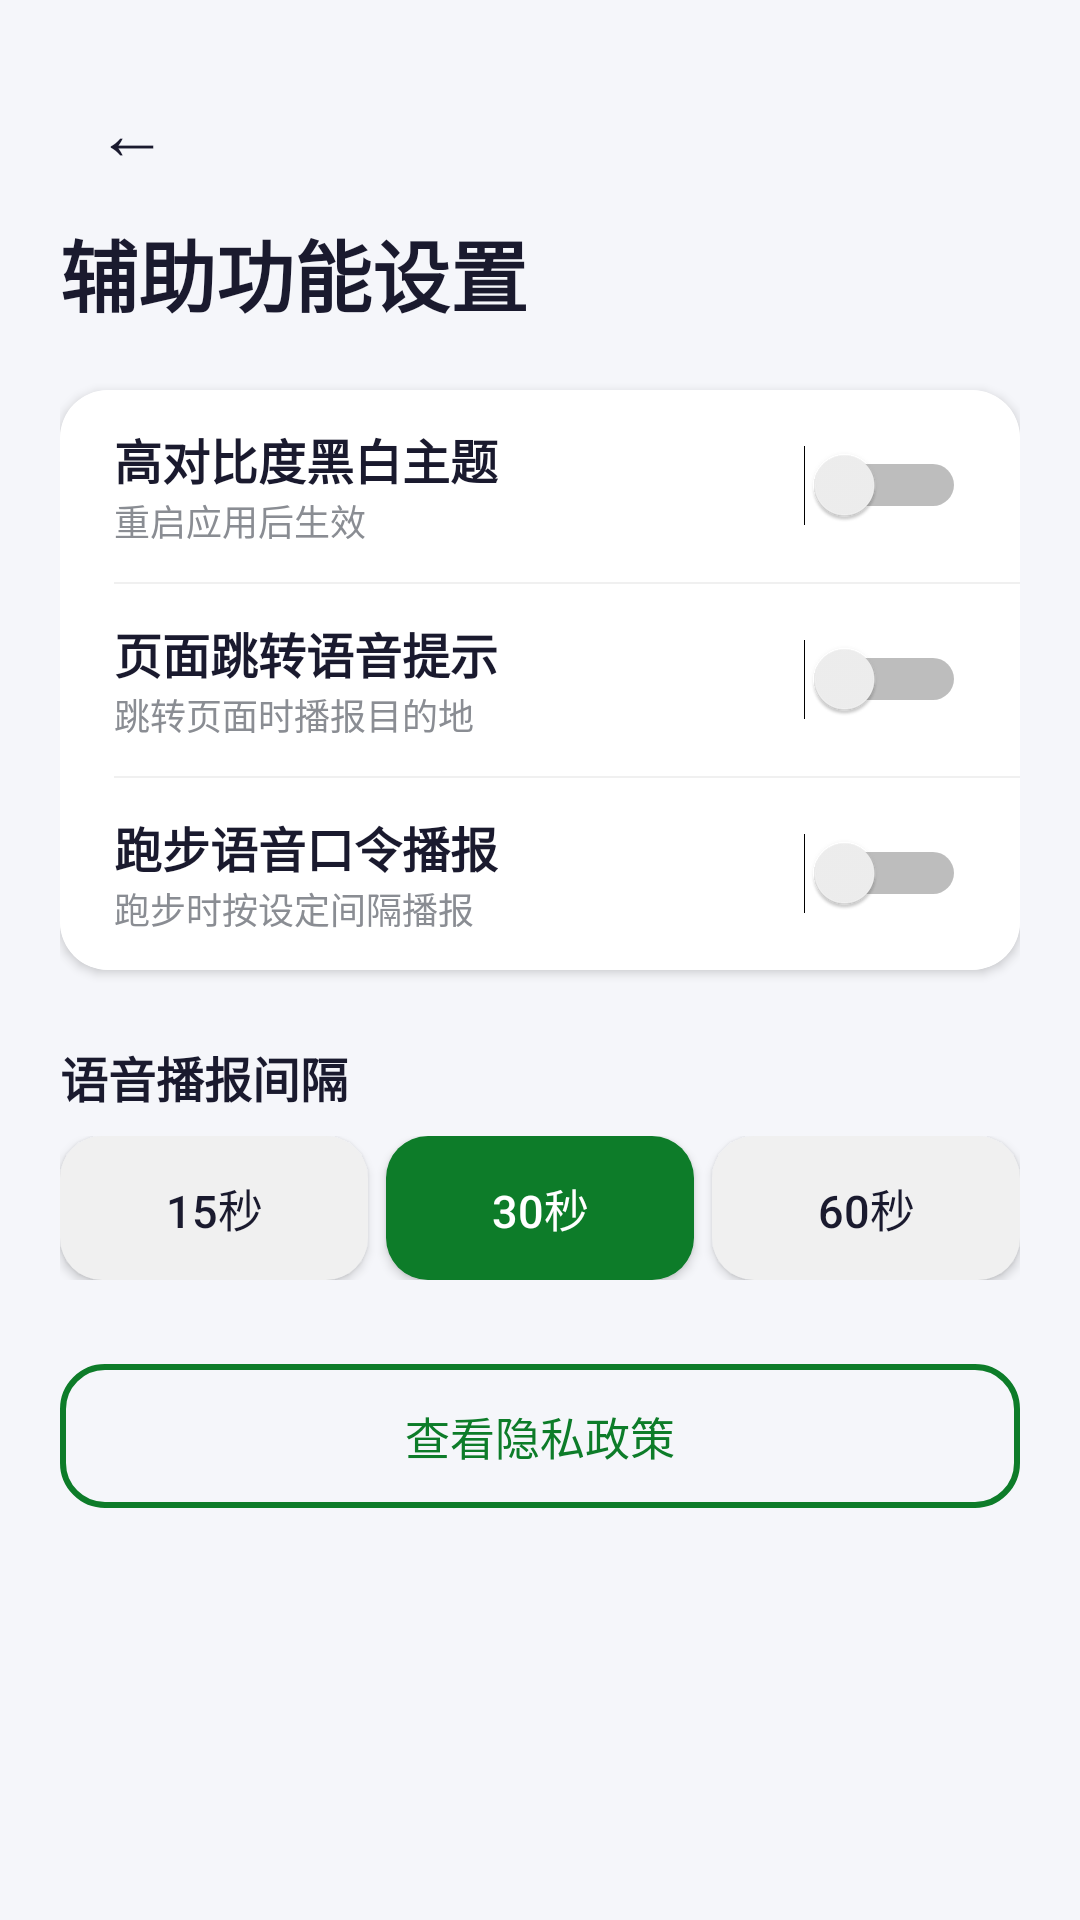

Android layout source for this screen:
<!-- AndroidManifest.xml: application theme Theme.BlindRunner -->
<!-- res/layout/activity_settings.xml -->
<?xml version="1.0" encoding="utf-8"?>
<ScrollView xmlns:android="http://schemas.android.com/apk/res/android"
    android:layout_width="match_parent"
    android:layout_height="match_parent"
    android:background="#F5F6FA">

    <LinearLayout android:layout_width="match_parent" android:layout_height="wrap_content"
        android:orientation="vertical" android:padding="20dp">

        <Button android:id="@+id/btn_back"
            android:layout_width="48dp" android:layout_height="48dp"
            android:text="←" android:textSize="24sp" android:textColor="#1A1A2E"
            android:contentDescription="返回" android:minWidth="0dp" android:minHeight="0dp"
            android:background="@android:color/transparent" />

        <TextView android:layout_width="wrap_content" android:layout_height="wrap_content"
            android:layout_marginTop="4dp" android:layout_marginBottom="20dp"
            android:text="辅助功能设置" android:textColor="#1A1A2E"
            android:textSize="26sp" android:textStyle="bold" />

        <androidx.cardview.widget.CardView android:layout_width="match_parent"
            android:layout_height="wrap_content" android:elevation="1dp"
            xmlns:app="http://schemas.android.com/apk/res-auto" app:cardCornerRadius="16dp">
            <LinearLayout android:layout_width="match_parent" android:layout_height="wrap_content"
                android:orientation="vertical" android:padding="0dp" android:background="#FFFFFF">

                <LinearLayout android:layout_width="match_parent" android:layout_height="64dp"
                    android:gravity="center_vertical" android:orientation="horizontal"
                    android:paddingHorizontal="18dp">
                    <LinearLayout android:layout_width="0dp" android:layout_height="wrap_content"
                        android:layout_weight="1" android:orientation="vertical">
                        <TextView android:layout_width="wrap_content" android:layout_height="wrap_content"
                            android:text="高对比度黑白主题" android:textSize="16sp" android:textStyle="bold"
                            android:textColor="#1A1A2E" />
                        <TextView android:layout_width="wrap_content" android:layout_height="wrap_content"
                            android:text="重启应用后生效" android:textSize="12sp" android:textColor="#8A8D93" />
                    </LinearLayout>
                    <android.widget.Switch android:id="@+id/sw_contrast"
                        android:layout_width="wrap_content" android:layout_height="wrap_content"
                        android:contentDescription="高对比度主题开关" />
                </LinearLayout>

                <View android:layout_width="match_parent" android:layout_height="0.5dp"
                    android:background="#F0F0F0" android:layout_marginStart="18dp"
                    android:importantForAccessibility="no" />

                <LinearLayout android:layout_width="match_parent" android:layout_height="64dp"
                    android:gravity="center_vertical" android:orientation="horizontal"
                    android:paddingHorizontal="18dp">
                    <LinearLayout android:layout_width="0dp" android:layout_height="wrap_content"
                        android:layout_weight="1" android:orientation="vertical">
                        <TextView android:layout_width="wrap_content" android:layout_height="wrap_content"
                            android:text="页面跳转语音提示" android:textSize="16sp" android:textStyle="bold"
                            android:textColor="#1A1A2E" />
                        <TextView android:layout_width="wrap_content" android:layout_height="wrap_content"
                            android:text="跳转页面时播报目的地" android:textSize="12sp" android:textColor="#8A8D93" />
                    </LinearLayout>
                    <android.widget.Switch android:id="@+id/sw_nav_voice"
                        android:layout_width="wrap_content" android:layout_height="wrap_content"
                        android:contentDescription="页面跳转语音开关" />
                </LinearLayout>

                <View android:layout_width="match_parent" android:layout_height="0.5dp"
                    android:background="#F0F0F0" android:layout_marginStart="18dp"
                    android:importantForAccessibility="no" />

                <LinearLayout android:layout_width="match_parent" android:layout_height="64dp"
                    android:gravity="center_vertical" android:orientation="horizontal"
                    android:paddingHorizontal="18dp">
                    <LinearLayout android:layout_width="0dp" android:layout_height="wrap_content"
                        android:layout_weight="1" android:orientation="vertical">
                        <TextView android:layout_width="wrap_content" android:layout_height="wrap_content"
                            android:text="跑步语音口令播报" android:textSize="16sp" android:textStyle="bold"
                            android:textColor="#1A1A2E" />
                        <TextView android:layout_width="wrap_content" android:layout_height="wrap_content"
                            android:text="跑步时按设定间隔播报" android:textSize="12sp" android:textColor="#8A8D93" />
                    </LinearLayout>
                    <android.widget.Switch android:id="@+id/sw_voice_prompts"
                        android:layout_width="wrap_content" android:layout_height="wrap_content"
                        android:contentDescription="跑步语音播报开关" />
                </LinearLayout>
            </LinearLayout>
        </androidx.cardview.widget.CardView>

        <TextView android:layout_width="wrap_content" android:layout_height="wrap_content"
            android:layout_marginTop="24dp" android:text="语音播报间隔"
            android:textSize="16sp" android:textStyle="bold" android:textColor="#1A1A2E" />
        <LinearLayout android:layout_width="match_parent" android:layout_height="48dp"
            android:layout_marginTop="8dp" android:orientation="horizontal">
            <Button android:id="@+id/btn_15s"
                android:layout_width="0dp" android:layout_height="match_parent" android:layout_weight="1"
                android:layout_marginEnd="4dp" android:text="15秒" android:textSize="15sp"
                android:background="@drawable/btn_light_round" android:minWidth="0dp" android:minHeight="0dp" />
            <Button android:id="@+id/btn_30s"
                android:layout_width="0dp" android:layout_height="match_parent" android:layout_weight="1"
                android:layout_marginHorizontal="2dp" android:text="30秒" android:textSize="15sp"
                android:background="@drawable/btn_green_round" android:textColor="#FFFFFF"
                android:minWidth="0dp" android:minHeight="0dp" />
            <Button android:id="@+id/btn_60s"
                android:layout_width="0dp" android:layout_height="match_parent" android:layout_weight="1"
                android:layout_marginStart="4dp" android:text="60秒" android:textSize="15sp"
                android:background="@drawable/btn_light_round" android:minWidth="0dp" android:minHeight="0dp" />
        </LinearLayout>

        <Button android:id="@+id/btn_privacy"
            android:layout_width="match_parent" android:layout_height="48dp"
            android:layout_marginTop="28dp" android:text="查看隐私政策"
            android:textSize="15sp" android:textColor="#0D7C29"
            android:background="@drawable/btn_outline_round"
            android:contentDescription="查看隐私政策" android:minWidth="0dp" android:minHeight="0dp" />
    </LinearLayout>
</ScrollView>
<!-- resources referenced by this layout -->
<resources>
  <!-- drawable btn_green_round (drawable) -->
  <?xml version="1.0" encoding="utf-8"?>
  <ripple xmlns:android="http://schemas.android.com/apk/res/android"
      android:color="#400D7C29">
      <item>
          <shape>
              <solid android:color="#0D7C29" />
              <corners android:radius="14dp" />
          </shape>
      </item>
  </ripple>
  <!-- drawable btn_light_round (drawable) -->
  <?xml version="1.0" encoding="utf-8"?>
  <ripple xmlns:android="http://schemas.android.com/apk/res/android"
      android:color="#20000000">
      <item>
          <shape>
              <solid android:color="#F0F0F0" />
              <corners android:radius="14dp" />
          </shape>
      </item>
  </ripple>
  <!-- drawable btn_outline_round (drawable) -->
  <?xml version="1.0" encoding="utf-8"?>
  <ripple xmlns:android="http://schemas.android.com/apk/res/android"
      android:color="#200D7C29">
      <item>
          <shape>
              <solid android:color="@android:color/transparent" />
              <stroke android:color="#0D7C29" android:width="2dp" />
              <corners android:radius="14dp" />
          </shape>
      </item>
  </ripple>
  <style name="Theme.BlindRunner" parent="Theme.AppCompat.Light.NoActionBar">
          <item name="colorPrimary">#0D7C29</item>
          <item name="colorPrimaryDark">#095A1E</item>
          <item name="colorAccent">#FF6B35</item>
          <item name="colorControlNormal">#0D7C29</item>
          <item name="colorControlActivated">#FF6B35</item>
          <item name="android:windowBackground">#F5F6FA</item>
          <item name="android:textColor">#1A1A2E</item>
          <item name="android:textColorPrimary">#1A1A2E</item>
          <item name="android:textColorSecondary">#5F6368</item>
          <item name="android:statusBarColor">#095A1E</item>
          <item name="android:navigationBarColor">#FFFFFF</item>
          <item name="android:windowLightStatusBar">false</item>
      </style>
</resources>
